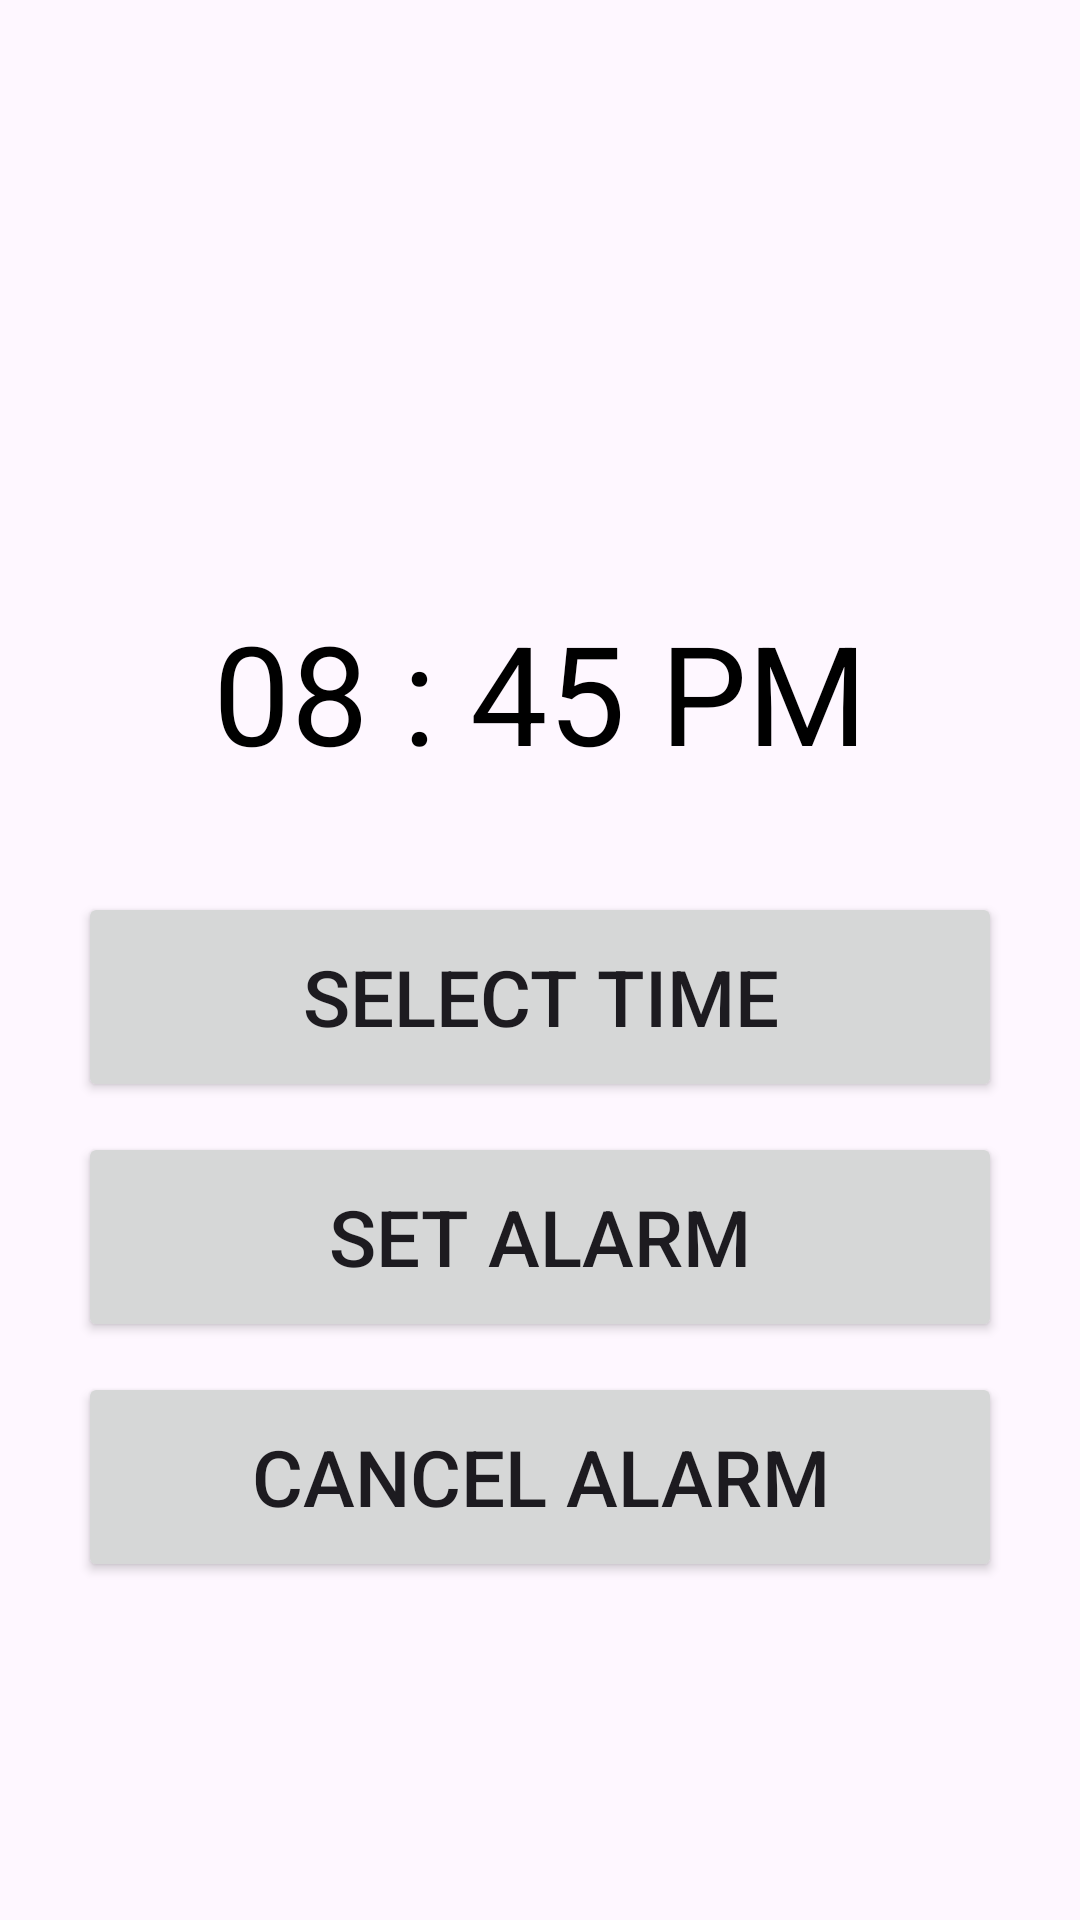

Android layout source for this screen:
<!-- AndroidManifest.xml: application theme Theme.Clockapp -->
<!-- res/layout/activity_alarm.xml -->
<?xml version="1.0" encoding="utf-8"?>
<LinearLayout xmlns:android="http://schemas.android.com/apk/res/android"
    xmlns:app="http://schemas.android.com/apk/res-auto"
    xmlns:tools="http://schemas.android.com/tools"
    android:layout_width="match_parent"
    android:layout_height="match_parent"
    android:orientation="vertical"
    tools:context="AlarmClock">

    <TextView
        android:layout_width="match_parent"
        android:layout_height="wrap_content"
        android:id="@+id/selectedTime"
        android:layout_marginTop="200dp"
        android:text="08 : 45 PM"
        android:textAlignment="center"
        android:textColor="@color/black"
        android:textSize="46dp"/>

    <Button
        android:id="@+id/selectTimeBtn"
        android:layout_width="match_parent"
        android:layout_height="70dp"
        android:layout_marginTop="36dp"
        android:layout_marginHorizontal="26dp"
        android:text="Select Time"
        android:textSize="26dp"/>

    <Button
        android:id="@+id/setAlarmBtn"
        android:layout_width="match_parent"
        android:layout_height="70dp"
        android:layout_marginTop="10dp"
        android:layout_marginHorizontal="26dp"
        android:text="Set Alarm"
        android:textSize="26dp"/>

    <Button
        android:id="@+id/cancelAlarmBtn"
        android:layout_width="match_parent"
        android:layout_height="70dp"
        android:layout_marginTop="10dp"
        android:layout_marginHorizontal="26dp"
        android:text="Cancel Alarm"
        android:textSize="26dp"/>

</LinearLayout>
<!-- resources referenced by this layout -->
<resources>
  <color name="black">#FF000000</color>
  <style name="Theme.Clockapp" parent="Base.Theme.Clockapp" />
  <style name="Base.Theme.Clockapp" parent="Theme.Material3.DayNight.NoActionBar" />
</resources>
